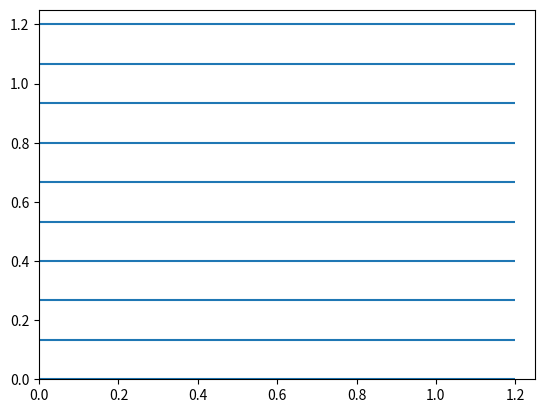

Write the Python code that produced this figure. (Note: this script raises an exception after producing the figure.)
import matplotlib.pyplot as plt
import matplotlib.colors as colors
import math
import numpy as np

from scipy.optimize import curve_fit

def func(x,  a, b):
    return  a*x+b

clrs_hex = []
for name, hex in colors.cnames.items():
    clrs_hex.append(hex)

use_colors = ["red", "green", "blue", "yelow"]
# read data from a text file. One number per line
arch = "/home/tenderbook/data/slalom/r_history.data"

save_dir_name = "./not_ros/data/img/"

WINDTH = 0.405
LIMIT = 1.2
LIMIT_F = 1.2
HIST = 50
FR = int(LIMIT/0.1)-1
FR = 9

GAP = LIMIT_F/FR
h_lines = [x*GAP for x in range(FR+1)]

k=0
st = 9

frame = 0

fig1 = plt.figure(1)

gr1 = fig1.add_subplot(1, 1, 1)

gr1.hlines(h_lines, 0., LIMIT)
gr1.set_xlim([0., LIMIT + 0.05])
gr1.set_ylim([0., LIMIT_F + 0.05])

# plt.rcParams['figure.figsize'] = (plt.rcParamsDefault['figure.figsize'][0]*5, plt.rcParamsDefault['figure.figsize'][0]*5)

with open(arch, 'rt') as file:
    fcont = file.read()
fcont = fcont.strip('\n')
fcont = fcont.strip()
lcont = fcont.split('\n')

while(k < len(lcont)):
    st = st+1
    frame = frame + 1
    odo_move = lcont[k]
    odo = odo_move.split(',')
    odo_x = float(odo[1])
    odo_y = float(odo[2])
    odo_t = float(odo[3])
    k = k+1

    for i in range(HIST):
        x=[]
        y=[]
        l = lcont[k+i*FR:k+i*FR+FR]
        for item in l:
            n = item.split(',')
            if float(n[1]) != 0.0 and float(n[2]) !=0.0:
                x.append(float(n[1]))
                y.append(float(n[2]))

        xx = np.array(x)
        yy = np.array(y)
        gr1.plot(xx, yy, color=clrs_hex[i*2 +10], marker = 'o', markersize = 10, alpha = 0.5, label = "линия истории {}".format(i) )
        if st  >= 1:
            plt.show()

    k = k+HIST*FR +1
    res = lcont[k: k+FR]

    x_res = []
    y_res = []
    for item in res:
        r = item.split(',')
        if float(r[1]) != 0.0 and float(r[2]) !=0.0:
            x_res.append(float(r[1]))
            y_res.append(float(r[2]))

    xx=np.array(x_res)
    yy=np.array(y_res)
    gr1.plot(xx, yy, marker = 'o', markersize = 12, label = "результирующая линия")
    gr1.legend()

    k = k+FR+1
    gr1.set(title = f'левая камера. номер фрейма {frame}. odo: x = {odo_x:.4f}, y = {odo_y:.4f}, theta = {odo_t:.4f} ')
    if st >= 1:
        plt.show()
        st = 0

    fig1.clf()
    gr1 = fig1.add_subplot(1, 1, 1)

    gr1.hlines(h_lines, 0., LIMIT)
    gr1.set_xlim([0., LIMIT + 0.05])
    gr1.set_ylim([0., LIMIT_F + 0.05])


        # save_file_name = "profile_frame{}.png".format(str_frame_prev)
        # save_file_name = save_dir_name+save_file_name




        # fig1.savefig(save_file_name)
